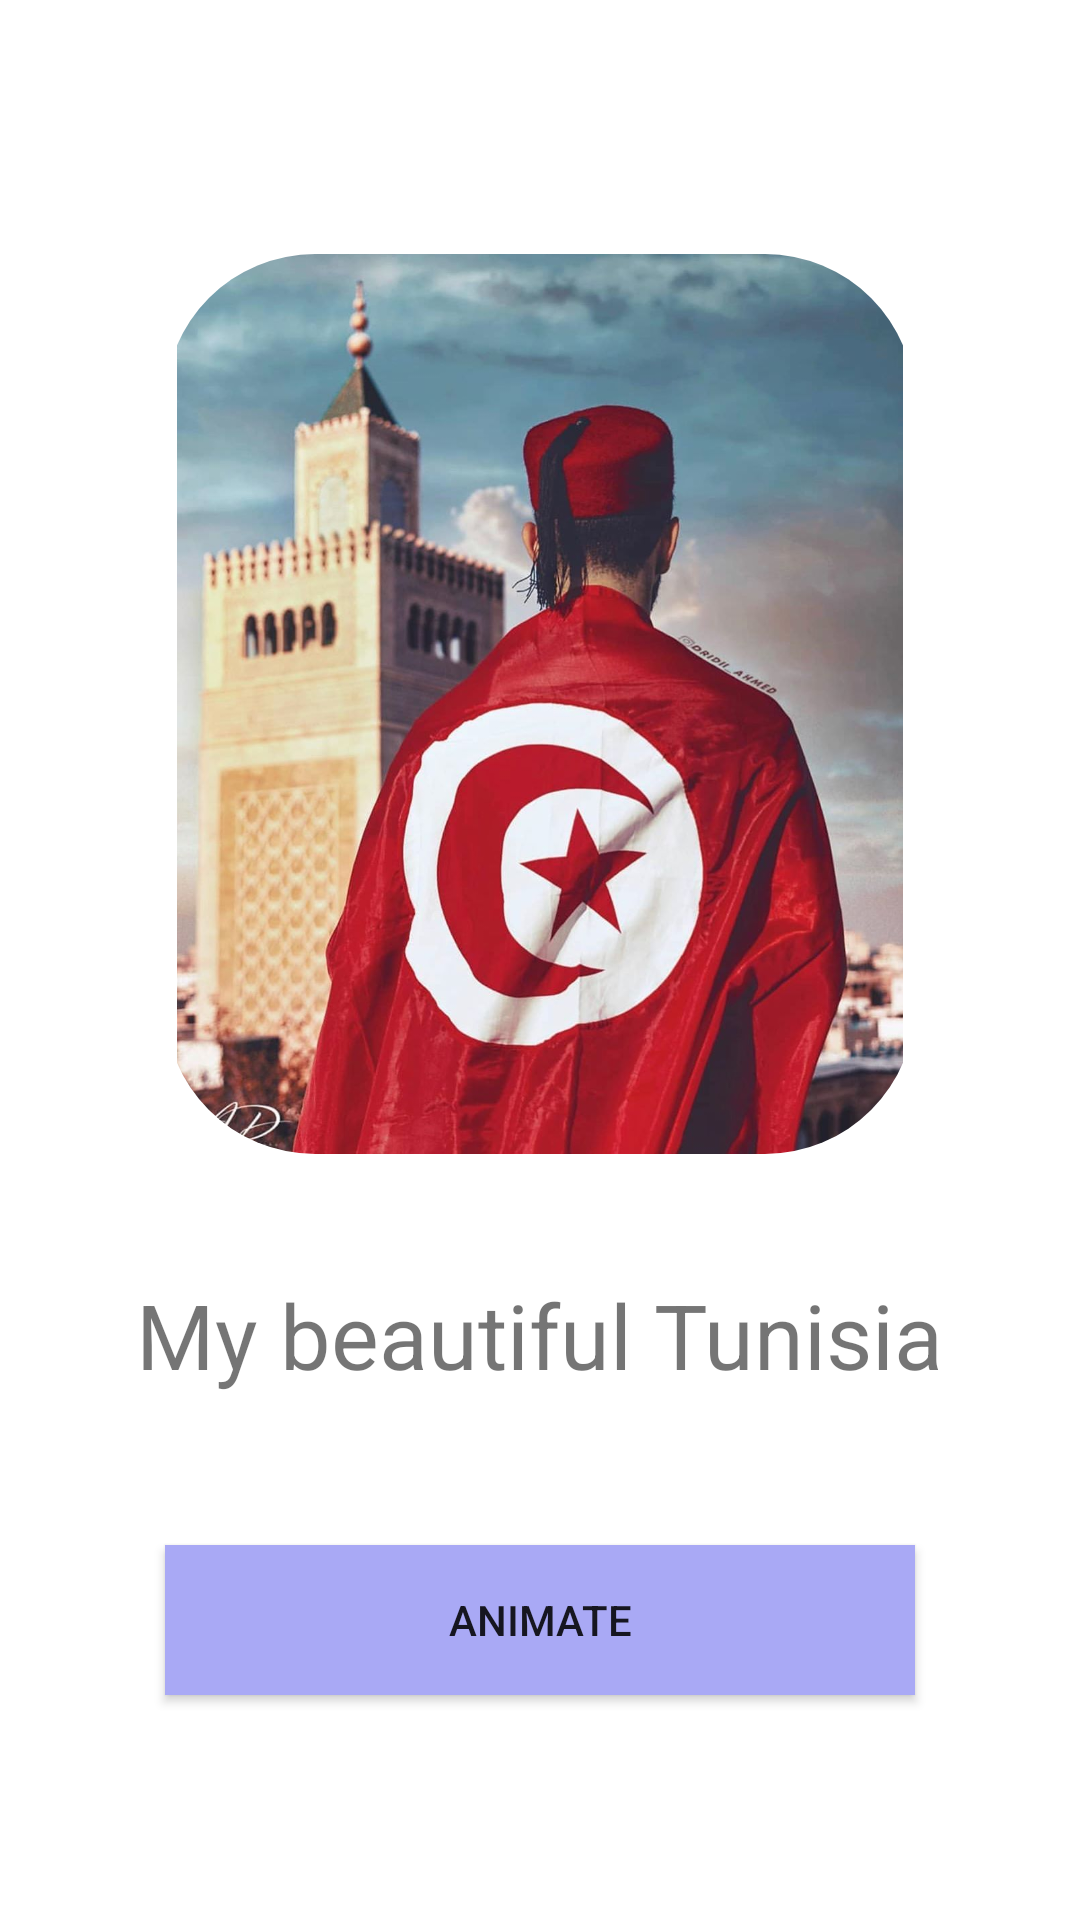

This screen was rendered from an Android layout file. Write that file and the resources it references.
<!-- AndroidManifest.xml: application theme Theme.Anim -->
<!-- res/layout/pager_1.xml -->
<?xml version="1.0" encoding="utf-8"?>
<LinearLayout
    xmlns:android="http://schemas.android.com/apk/res/android"
    android:layout_width="match_parent"
    android:layout_height="match_parent"
    android:gravity="center"
    android:orientation="vertical"
    >

    <androidx.cardview.widget.CardView
        xmlns:card_view="http://schemas.android.com/apk/res-auto"
        android:id="@+id/card_view"
        android:layout_margin="10dp"
        android:layout_gravity="center"
        android:layout_width="250dp"
        android:layout_height="300dp"
        card_view:cardElevation="0dp"
        card_view:cardCornerRadius="50dp">

        <ImageView
            android:id="@+id/img"
            android:layout_width="wrap_content"
            android:layout_height="300dp"
            android:src="@drawable/tunis"
            />
    </androidx.cardview.widget.CardView>



    <TextView
        android:id="@+id/text_view"
        android:layout_width="wrap_content"
        android:layout_height="wrap_content"
        android:layout_centerInParent="true"
        android:layout_marginTop="30dp"
        android:text="My beautiful Tunisia"
        android:textSize="30sp" />

    <Button
        android:id="@+id/button_animate"
        android:layout_width="250dp"
        android:layout_height="50dp"
      android:background="@color/btn"
        android:layout_marginTop="50dp"
        android:text="Animate" />
</LinearLayout>
<!-- resources referenced by this layout -->
<resources>
  <color name="btn">#A9A9F5</color>
  <!-- drawable tunis: jpg bitmap (drawable, 126404 bytes) -->
  <style name="Theme.Anim" parent="Theme.MaterialComponents.DayNight.NoActionBar">
          
          <item name="colorPrimary">@color/purple_500</item>
          <item name="colorPrimaryVariant">@color/purple_700</item>
          <item name="colorOnPrimary">@color/white</item>
          
          <item name="colorSecondary">@color/teal_200</item>
          <item name="colorSecondaryVariant">@color/teal_700</item>
          <item name="colorOnSecondary">@color/black</item>
          
          <item name="android:statusBarColor" tools:targetApi="l">?attr/colorPrimaryVariant</item>
          
      </style>
  <color name="purple_500">#FF6200EE</color>
  <color name="purple_700">#FF3700B3</color>
  <color name="white">#FFFFFFFF</color>
  <color name="teal_200">#FF03DAC5</color>
  <color name="teal_700">#FF018786</color>
  <color name="black">#FF000000</color>
</resources>
